Dataset: new622 (GitHub, ztlmememe/Phase-Detection-Methods-for-Alzheimer-s-disease-). Classes: mild demented, moderate demented, non demented, very mild demented.

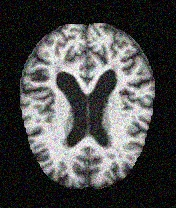
Label: very mild demented

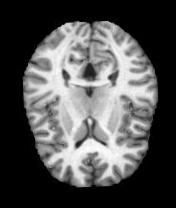
Label: non demented

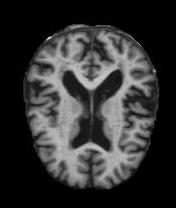
Label: very mild demented

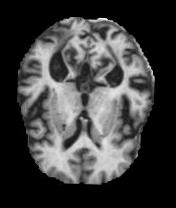
Label: mild demented

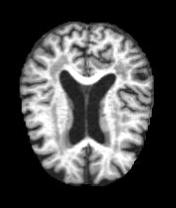
Label: mild demented

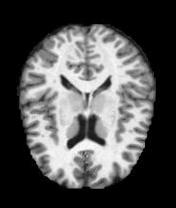
Label: non demented
